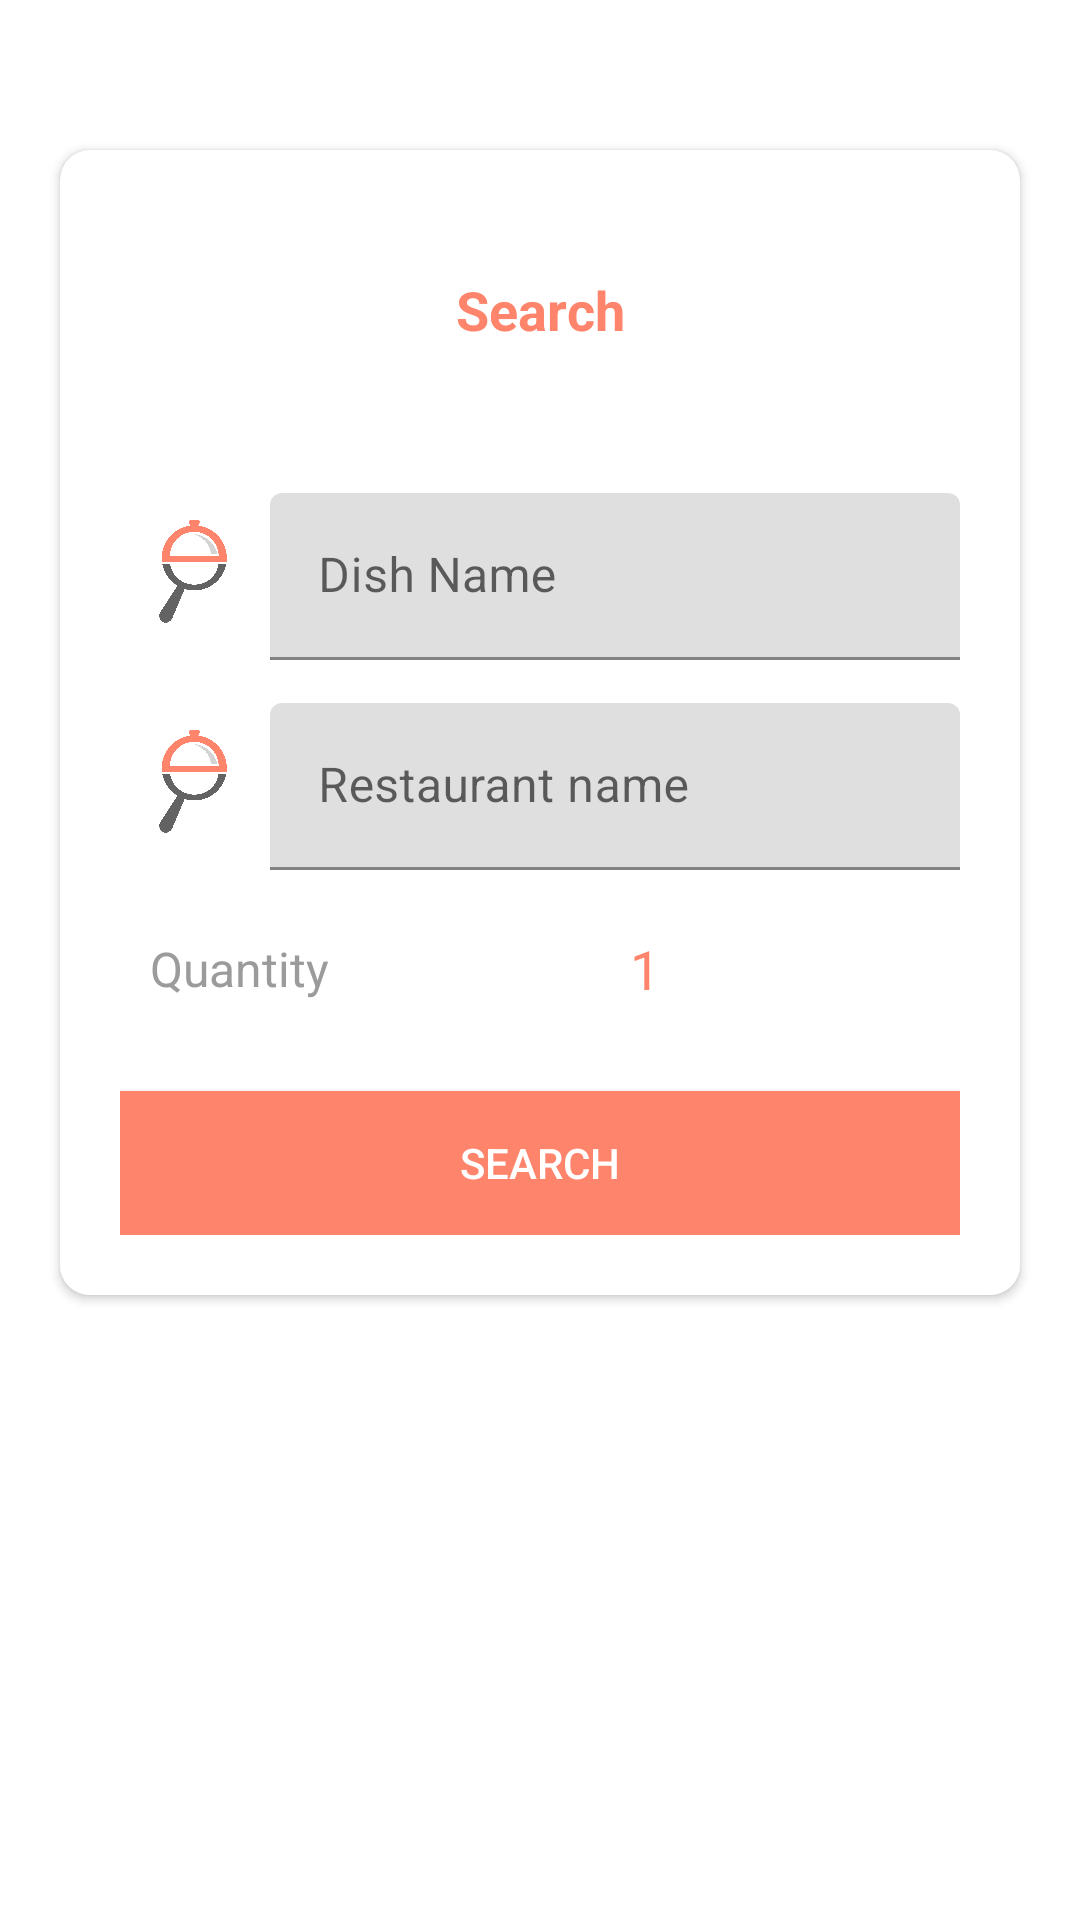

Here is an Android app screen rendered from its layout file. Give the layout XML and the strings, colors and styles it references.
<!-- AndroidManifest.xml: application theme AppTheme -->
<!-- res/layout/fragment_search.xml -->
<?xml version="1.0" encoding="utf-8"?>
<androidx.constraintlayout.widget.ConstraintLayout xmlns:android="http://schemas.android.com/apk/res/android"
    xmlns:app="http://schemas.android.com/apk/res-auto"
    xmlns:tools="http://schemas.android.com/tools"
    android:layout_width="match_parent"
    android:background="@color/white"
    android:layout_height="match_parent">

    <androidx.cardview.widget.CardView
        android:id="@+id/search_card_search"
        android:layout_width="0dp"
        android:layout_height="wrap_content"
        android:layout_marginStart="20dp"
        android:layout_marginEnd="20dp"
        android:elevation="10dp"
        android:layout_marginTop="50dp"
        app:cardCornerRadius="10dp"
        app:layout_constraintTop_toTopOf="parent"
        app:layout_constraintEnd_toEndOf="parent"
        app:layout_constraintStart_toStartOf="parent">

        <androidx.constraintlayout.widget.ConstraintLayout
            android:layout_width="match_parent"
            android:layout_height="wrap_content">

            <ProgressBar
                android:id="@+id/progressBar_search"
                style="?android:attr/progressBarStyleHorizontal"
                android:layout_width="0dp"
                android:layout_height="wrap_content"
                android:indeterminate="true"
                android:visibility="invisible"
                app:layout_constraintEnd_toEndOf="parent"
                app:layout_constraintStart_toStartOf="parent"
                app:layout_constraintTop_toTopOf="parent" />

            <androidx.constraintlayout.widget.ConstraintLayout
                android:layout_width="match_parent"
                android:layout_height="wrap_content"
                android:background="@color/white"
                android:padding="20dp"
                app:layout_constraintEnd_toEndOf="parent"
                app:layout_constraintStart_toStartOf="parent"
                app:layout_constraintTop_toBottomOf="@id/progressBar_search">

                <TextView
                    android:id="@+id/textView2_search"
                    android:layout_width="wrap_content"
                    android:layout_height="wrap_content"
                    android:layout_marginTop="5dp"
                    android:text="@string/title_search"
                    android:textColor="@color/colorPrimary"
                    android:textSize="18dp"
                    android:textStyle="bold"
                    app:layout_constraintEnd_toEndOf="parent"
                    app:layout_constraintStart_toStartOf="parent"
                    app:layout_constraintTop_toTopOf="parent" />

                <TextView
                    android:id="@+id/textView_search"
                    android:layout_width="wrap_content"
                    android:layout_height="wrap_content"
                    android:layout_marginTop="10dp"
                    android:text="@string/search_txt"
                    android:textSize="16dp"
                    android:textStyle="normal"
                    app:layout_constraintEnd_toEndOf="parent"
                    app:layout_constraintStart_toStartOf="parent"
                    app:layout_constraintTop_toBottomOf="@id/textView2_search" />

                <ImageView
                    android:id="@+id/logo_search"
                    android:layout_width="50dp"
                    android:layout_height="50dp"
                    android:layout_marginTop="20dp"
                    android:maxWidth="20dp"
                    android:maxHeight="20dp"
                    android:src="@drawable/logo"
                    app:layout_constraintStart_toStartOf="parent"
                    app:layout_constraintTop_toBottomOf="@id/textView_search">

                </ImageView>


                <com.google.android.material.textfield.TextInputLayout
                    android:layout_width="0dp"
                    android:layout_height="wrap_content"
                    android:hint="@string/Item"
                    app:layout_constraintBottom_toBottomOf="@id/logo_search"
                    app:layout_constraintEnd_toEndOf="parent"
                    app:layout_constraintStart_toEndOf="@id/logo_search"
                    app:layout_constraintTop_toTopOf="@id/logo_search">

                    <com.google.android.material.textfield.TextInputEditText
                        android:id="@+id/keyword_search"
                        android:layout_width="match_parent"
                        android:layout_height="wrap_content"
                        android:backgroundTint="@color/ultraLightGrey"
                        android:textColor="@color/grey"
                        android:textSize="16sp">

                    </com.google.android.material.textfield.TextInputEditText>
                </com.google.android.material.textfield.TextInputLayout>

                <ImageView
                    android:id="@+id/logo2_search"
                    android:layout_width="50dp"
                    android:layout_height="50dp"
                    android:layout_marginTop="20dp"
                    android:maxWidth="20dp"
                    android:maxHeight="20dp"
                    android:src="@drawable/logo"
                    app:layout_constraintStart_toStartOf="parent"
                    app:layout_constraintTop_toBottomOf="@id/logo_search">

                </ImageView>

                <com.google.android.material.textfield.TextInputLayout
                    android:layout_width="0dp"
                    android:layout_height="wrap_content"
                    android:hint="@string/restaurant"
                    app:layout_constraintBottom_toBottomOf="@id/logo2_search"
                    app:layout_constraintEnd_toEndOf="parent"
                    app:layout_constraintStart_toEndOf="@id/logo2_search"
                    app:layout_constraintTop_toTopOf="@id/logo2_search">

                    <com.google.android.material.textfield.TextInputEditText
                        android:id="@+id/restaurant_search"
                        android:layout_width="match_parent"
                        android:layout_height="wrap_content"
                        android:backgroundTint="@color/ultraLightGrey"
                        android:textColor="@color/grey"
                        android:textSize="16sp">

                    </com.google.android.material.textfield.TextInputEditText>
                </com.google.android.material.textfield.TextInputLayout>

                <TextView
                    android:id="@+id/textView5_search"
                    android:layout_width="wrap_content"
                    android:layout_height="wrap_content"
                    android:layout_marginStart="10dp"
                    android:layout_marginTop="25dp"
                    android:text="@string/quantity"
                    android:textColor="@color/grey"
                    android:textSize="16dp"
                    app:layout_constraintStart_toStartOf="parent"
                    app:layout_constraintTop_toBottomOf="@id/logo2_search" />

                <Button
                    android:id="@+id/search_search"
                    android:layout_width="0dp"
                    android:layout_height="wrap_content"
                    android:layout_marginTop="30dp"
                    android:background="@color/colorPrimary"
                    android:text="@string/title_search"
                    android:textColor="@color/white"
                    app:layout_constraintBottom_toBottomOf="parent"
                    app:layout_constraintEnd_toEndOf="parent"
                    app:layout_constraintStart_toStartOf="parent"
                    app:layout_constraintTop_toBottomOf="@id/textView5_search" />

                <androidx.constraintlayout.widget.ConstraintLayout
                    android:layout_width="wrap_content"
                    android:layout_height="wrap_content"
                    app:layout_constraintBottom_toBottomOf="@id/textView5_search"
                    app:layout_constraintEnd_toEndOf="parent"
                    app:layout_constraintStart_toEndOf="@id/textView5_search"
                    app:layout_constraintTop_toTopOf="@id/textView5_search">

                    <ImageView
                        android:id="@+id/remove_search"
                        android:layout_width="wrap_content"
                        android:layout_height="wrap_content"
                        android:padding="10dp"
                        app:layout_constraintBottom_toBottomOf="parent"
                        app:layout_constraintEnd_toEndOf="parent"
                        app:layout_constraintTop_toTopOf="parent"
                        app:srcCompat="@drawable/ic_remove_black_24dp" />

                    <ImageView
                        android:id="@+id/add_search"
                        android:layout_width="wrap_content"
                        android:layout_height="wrap_content"
                        android:padding="10dp"
                        app:layout_constraintBottom_toBottomOf="parent"
                        app:layout_constraintEnd_toStartOf="@id/quantity_search"
                        app:layout_constraintStart_toStartOf="parent"
                        app:layout_constraintTop_toTopOf="parent"
                        app:srcCompat="@drawable/ic_add_black_24dp" />

                    <TextView
                        android:id="@+id/quantity_search"
                        android:layout_width="wrap_content"
                        android:layout_height="wrap_content"
                        android:gravity="center"
                        android:padding="10dp"
                        android:text="1"
                        android:textColor="@color/colorPrimary"
                        android:textSize="18dp"
                        app:layout_constraintBottom_toBottomOf="parent"
                        app:layout_constraintEnd_toStartOf="@id/remove_search"
                        app:layout_constraintTop_toTopOf="parent" />
                </androidx.constraintlayout.widget.ConstraintLayout>

            </androidx.constraintlayout.widget.ConstraintLayout>
        </androidx.constraintlayout.widget.ConstraintLayout>
    </androidx.cardview.widget.CardView>

</androidx.constraintlayout.widget.ConstraintLayout>
<!-- resources referenced by this layout -->
<resources>
  <color name="colorPrimary">#FF846C</color>
  <color name="grey">#9B9B9B</color>
  <color name="ultraLightGrey">#DFDFDF</color>
  <color name="white">#FFFFFF</color>
  <!-- drawable logo: png bitmap (drawable, 49802 bytes) -->
  <string name="Item">Dish Name</string>
  <string name="quantity">Quantity</string>
  <string name="restaurant">Restaurant name</string>
  <string name="search_txt" />
  <string name="title_search">Search</string>
  <style name="AppTheme" parent="Theme.MaterialComponents.Light.NoActionBar">
          
          <item name="colorPrimary">@color/colorPrimary</item>
          <item name="colorPrimaryDark">@color/colorPrimaryDark</item>
          <item name="colorAccent">@color/colorAccent</item>
          <item name="android:windowLightStatusBar">true</item>
      </style>
  <color name="colorPrimaryDark">#FFFFFF</color>
  <color name="colorAccent">#FFC1B5</color>
</resources>
